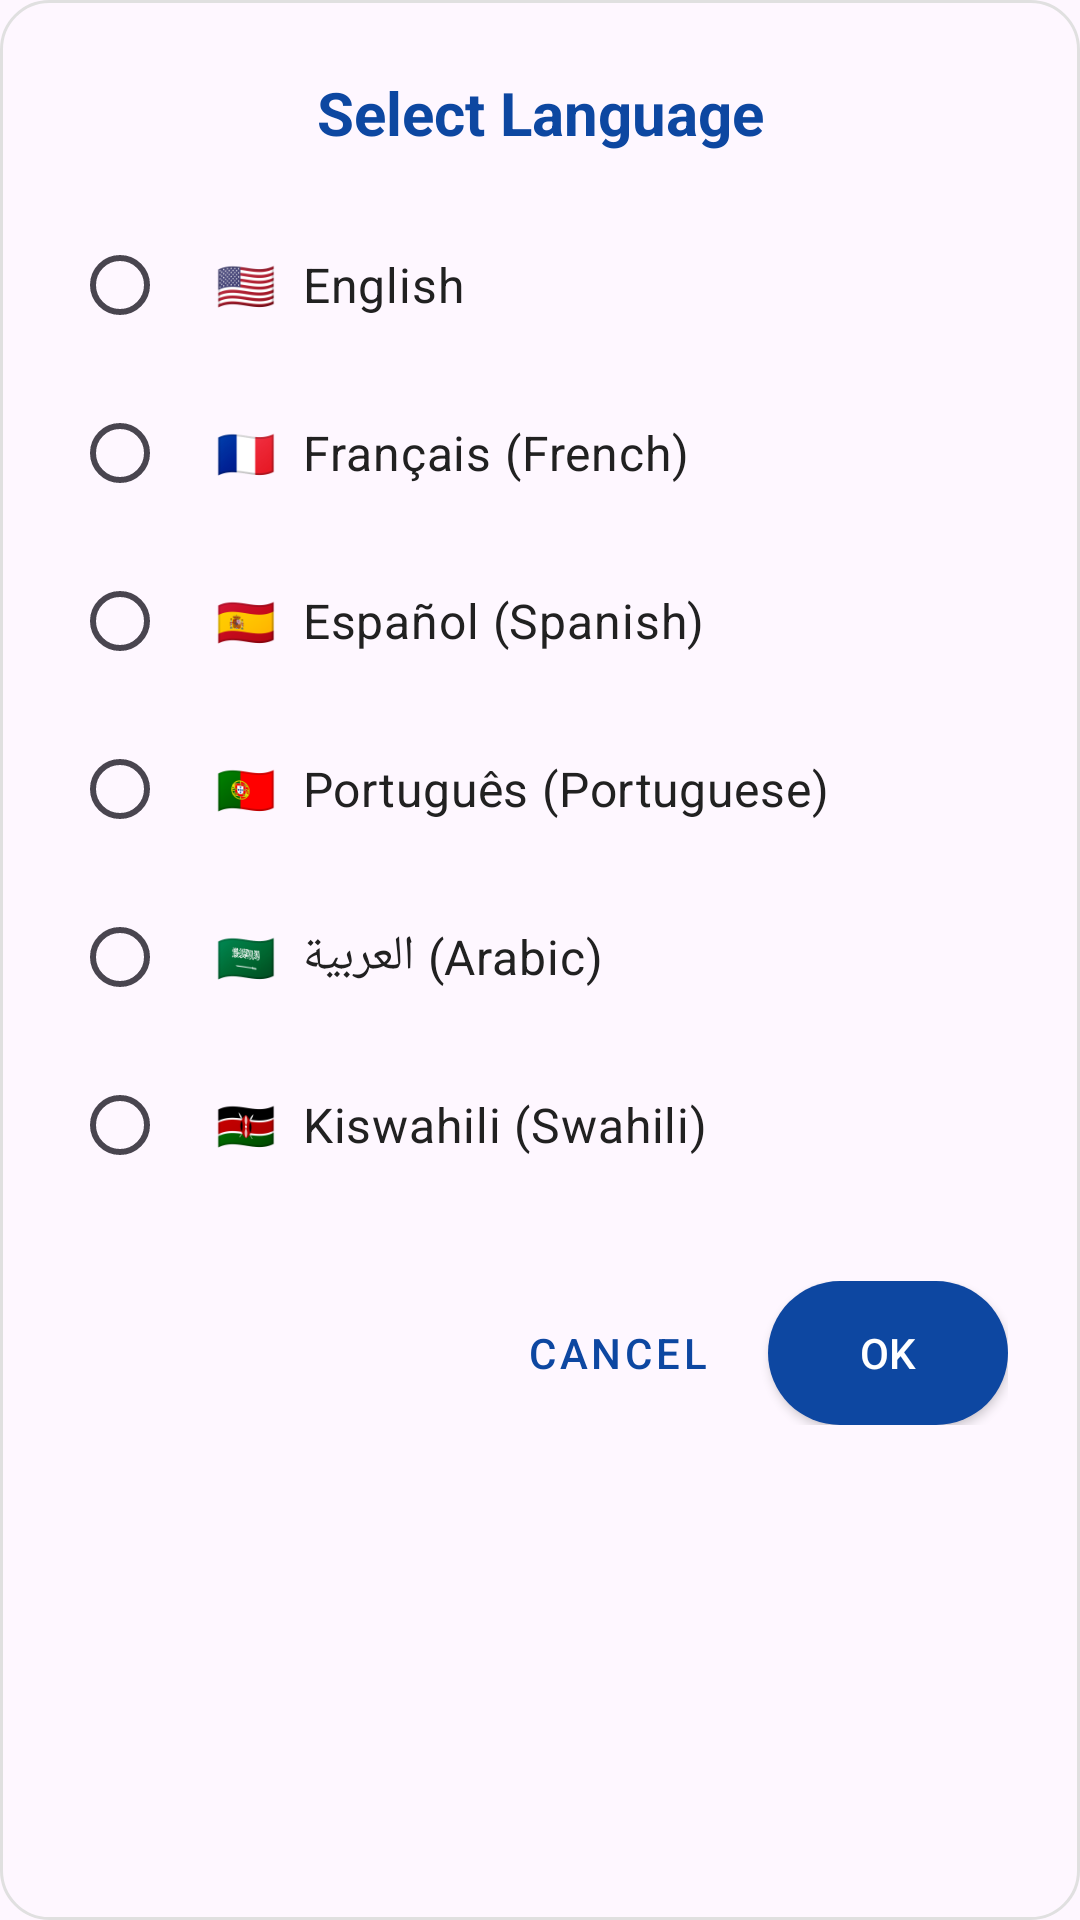

This screen was rendered from an Android layout file. Write that file and the resources it references.
<!-- AndroidManifest.xml: application theme Base.Theme.AfricanShipping25 -->
<!-- res/layout/dialog_language_selection.xml -->
<?xml version="1.0" encoding="utf-8"?>
<LinearLayout xmlns:android="http://schemas.android.com/apk/res/android"
    android:layout_width="match_parent"
    android:layout_height="wrap_content"
    android:orientation="vertical"
    android:padding="24dp"
    android:background="@drawable/dialog_language_selection_bg">



    <TextView
        android:id="@+id/dialog_title"
        android:layout_width="match_parent"
        android:layout_height="wrap_content"
        android:text="Select Language"
        android:textSize="20sp"
        android:textStyle="bold"
        android:textColor="@color/colorDarkBlue"
        android:gravity="center"
        android:layout_marginBottom="16dp" />

    
    <RadioGroup
        android:id="@+id/radio_group_languages"
        android:layout_width="match_parent"
        android:layout_height="wrap_content"
        android:layout_marginBottom="24dp">

        <RadioButton
            android:id="@+id/radio_english"
            android:layout_width="match_parent"
            android:layout_height="56dp"
            android:text="🇺🇸  English"
            android:textSize="16sp"
            android:textColor="@color/text_primary"             android:paddingStart="16dp"
            android:paddingEnd="16dp"
            android:gravity="center_vertical"
            android:background="?android:attr/selectableItemBackground" />

        <RadioButton
            android:id="@+id/radio_french"
            android:layout_width="match_parent"
            android:layout_height="56dp"
            android:text="🇫🇷  Français (French)"
            android:textSize="16sp"
            android:textColor="@color/text_primary"             android:paddingStart="16dp"
            android:paddingEnd="16dp"
            android:gravity="center_vertical"
            android:background="?android:attr/selectableItemBackground" />

        <RadioButton
            android:id="@+id/radio_spanish"
            android:layout_width="match_parent"
            android:layout_height="56dp"
            android:text="🇪🇸  Español (Spanish)"
            android:textSize="16sp"
            android:textColor="@color/text_primary"             android:paddingStart="16dp"
            android:paddingEnd="16dp"
            android:gravity="center_vertical"
            android:background="?android:attr/selectableItemBackground" />

        <RadioButton
            android:id="@+id/radio_portuguese"
            android:layout_width="match_parent"
            android:layout_height="56dp"
            android:text="🇵🇹  Português (Portuguese)"
            android:textSize="16sp"
            android:textColor="@color/text_primary"             android:paddingStart="16dp"
            android:paddingEnd="16dp"
            android:gravity="center_vertical"
            android:background="?android:attr/selectableItemBackground" />

        <RadioButton
            android:id="@+id/radio_arabic"
            android:layout_width="match_parent"
            android:layout_height="56dp"
            android:text="🇸🇦  العربية (Arabic)"
            android:textSize="16sp"
            android:textColor="@color/text_primary"             android:paddingStart="16dp"
            android:paddingEnd="16dp"
            android:gravity="center_vertical"
            android:background="?android:attr/selectableItemBackground" />

        <RadioButton
            android:id="@+id/radio_swahili"
            android:layout_width="match_parent"
            android:layout_height="56dp"
            android:text="🇰🇪  Kiswahili (Swahili)"
            android:textSize="16sp"
            android:textColor="@color/text_primary"             android:paddingStart="16dp"
            android:paddingEnd="16dp"
            android:gravity="center_vertical"
            android:background="?android:attr/selectableItemBackground" />

    </RadioGroup>

    
    <LinearLayout
        android:layout_width="match_parent"
        android:layout_height="wrap_content"
        android:orientation="horizontal"
        android:gravity="end">

        <Button
            android:id="@+id/btn_cancel"
            android:layout_width="wrap_content"
            android:layout_height="wrap_content"
            android:text="Cancel"
            android:textColor="@color/colorDarkBlue"
            android:background="@android:color/transparent"
            android:padding="12dp"
            android:layout_marginEnd="8dp"
            android:minWidth="80dp"
            style="@style/Widget.MaterialComponents.Button.TextButton" />

        <Button
            android:id="@+id/btn_ok"
            android:layout_width="wrap_content"
            android:layout_height="wrap_content"
            android:text="OK"
            android:textColor="@android:color/white"
            android:background="@drawable/button_accept_background"
            android:minWidth="80dp"
            android:textAllCaps="false" />

    </LinearLayout>

</LinearLayout>
<!-- resources referenced by this layout -->
<resources>
  <color name="colorDarkBlue">#0D47A1</color>
  <color name="text_primary">#212121</color>
  <!-- drawable button_accept_background (drawable) -->
  <?xml version="1.0" encoding="utf-8"?>
  <ripple xmlns:android="http://schemas.android.com/apk/res/android"
      android:color="#1976D2">
      <item>
          <shape android:shape="rectangle">
              <solid android:color="@color/colorDarkBlue" />
              <corners android:radius="24dp" />
          </shape>
      </item>
  </ripple>
  <!-- drawable dialog_language_selection_bg (drawable) -->
  <?xml version="1.0" encoding="utf-8"?>
  <shape xmlns:android="http://schemas.android.com/apk/res/android"
      android:shape="rectangle">
      <solid android:color="?attr/colorBackground" />
      <corners android:radius="16dp" />
      <stroke
          android:width="1dp"
          android:color="#E0E0E0" />
  </shape>
  <style name="Base.Theme.AfricanShipping25" parent="Theme.Material3.DayNight.NoActionBar">
          
          <item name="colorPrimary">@color/black</item>
          <item name="android:statusBarColor" tools:targetApi="l">@color/white</item>
          
          <item name="android:windowLightStatusBar" tools:targetApi="m">true</item>
  
      </style>
  <color name="black">#FF000000</color>
  <color name="white">#FFFFFFFF</color>
</resources>
